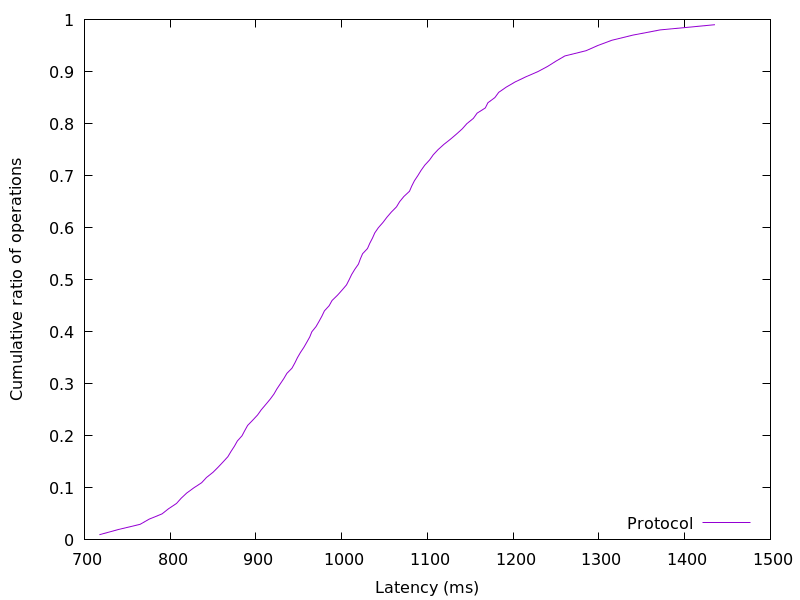

The file beside this chart, header and first rows:
717.444608, 0.01
739.6, 0.02
764.9, 0.03
775.6, 0.04
790.5, 0.05
798.1, 0.06
807.4, 0.07
812.8, 0.08
819.2, 0.09
827.5, 0.1
836.8, 0.11
842.3, 0.12
850, 0.13
856, 0.14
861.8, 0.15
867.3, 0.16
870.9, 0.17
874.9, 0.18
878.3, 0.19
883.7, 0.2
886.9, 0.21
890.3, 0.22
896.2, 0.23
901.8, 0.24
906.2, 0.25
911.3, 0.26
916.4, 0.27
920.9, 0.28
924.4, 0.29
928.4, 0.3
932.5, 0.31
936.1, 0.32
942.1, 0.33
945.3, 0.34
948.4, 0.35
951.8, 0.36
955.9, 0.37
959.4, 0.38
962.8, 0.39
965.2, 0.4
970.1, 0.41
973.6, 0.42
976.9, 0.43
979.8, 0.44
985.4, 0.45
988.8, 0.46
995, 0.47
1000, 0.48
1006, 0.49
1009, 0.5
1012, 0.51
1015, 0.52
1020, 0.53
1022, 0.54
1024, 0.55
1030, 0.56
1033, 0.57
1036, 0.58
1039, 0.59
1043, 0.6
1048, 0.61
... 38 more rows
